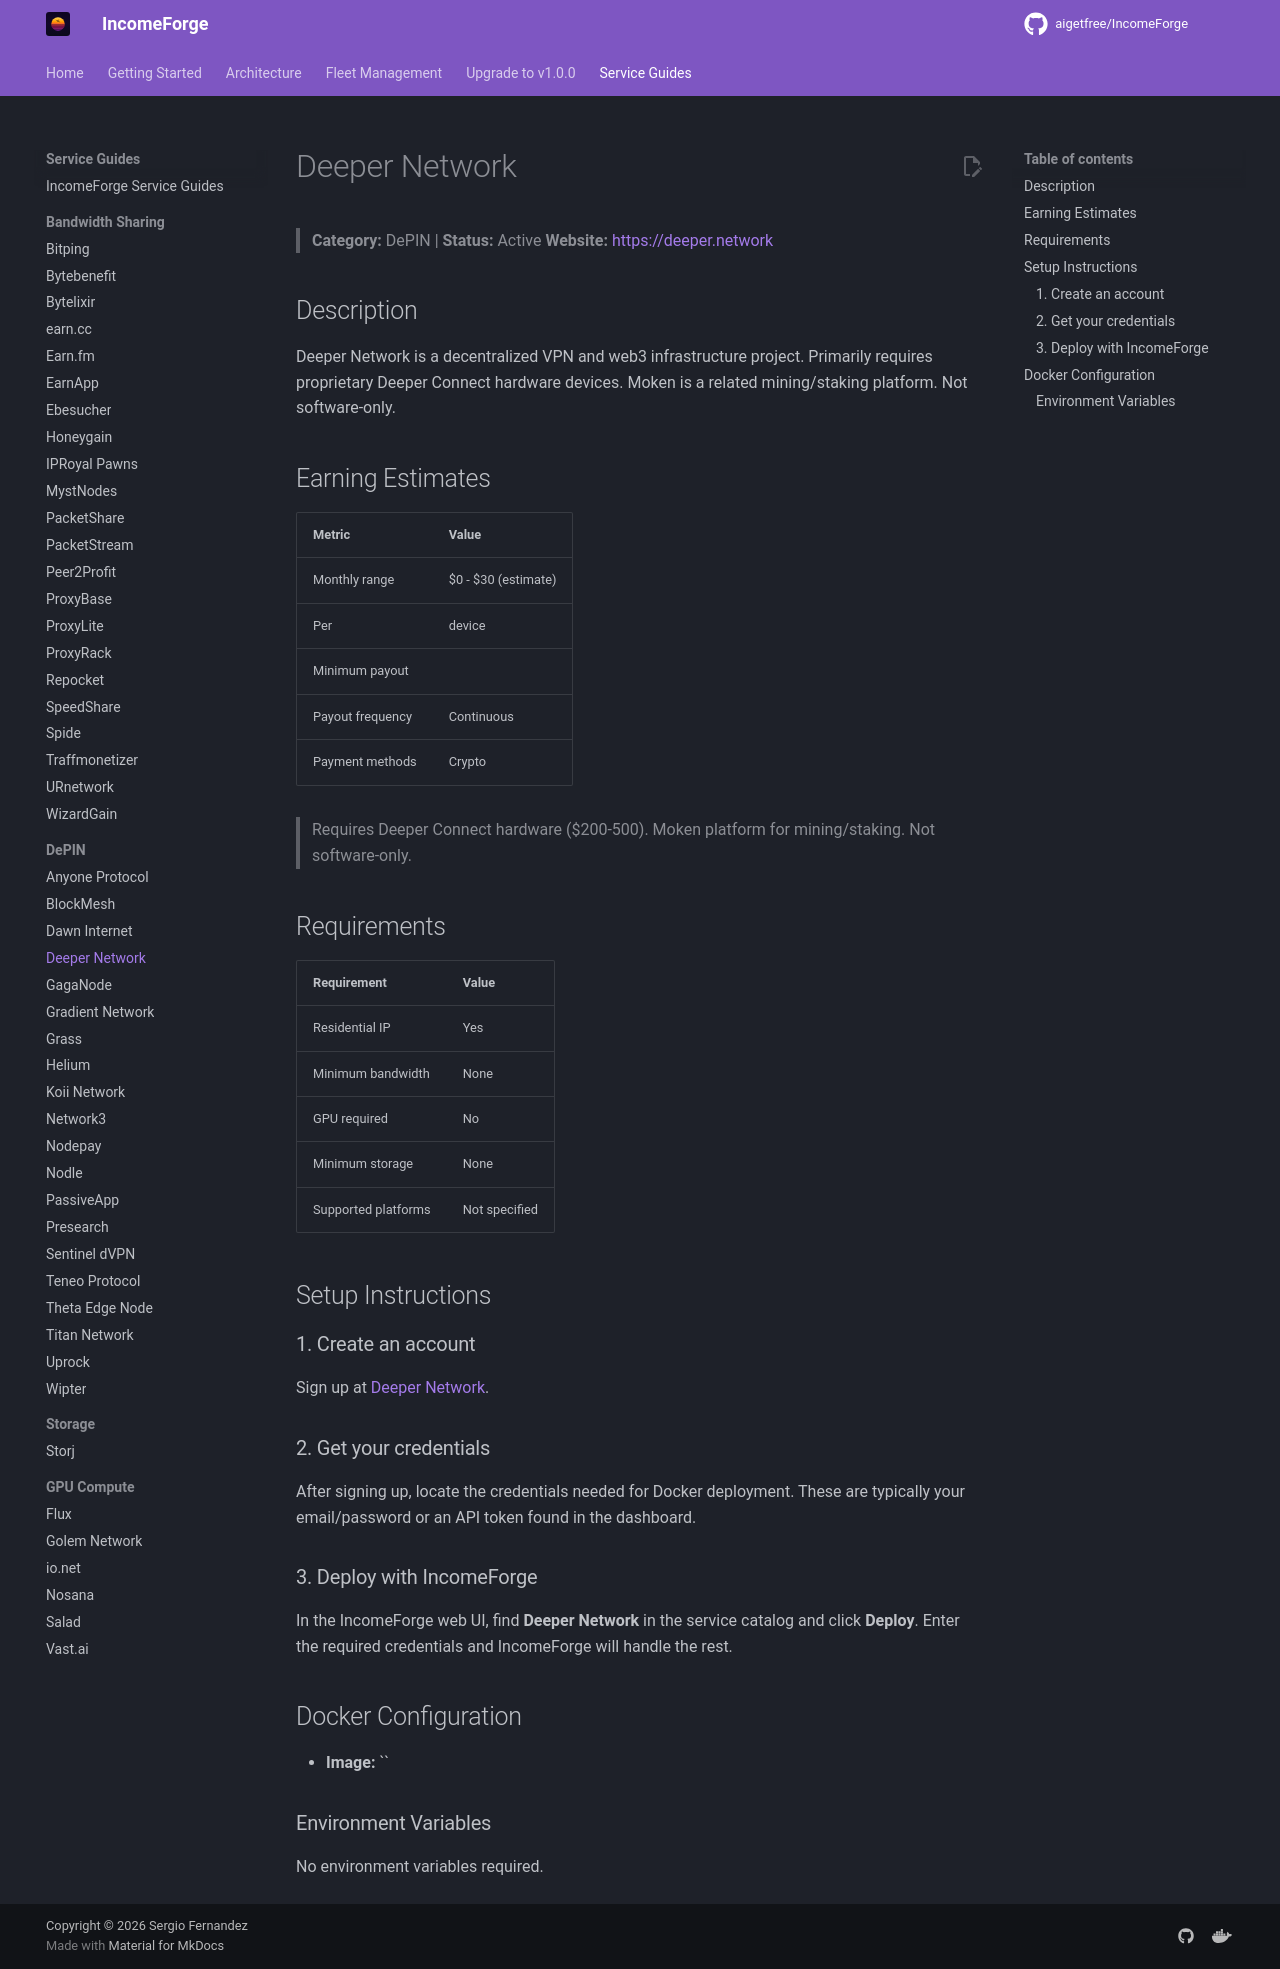

repository: NullTarder/IncomeForge · page: guides/deeper-network/index.html · generator: mkdocs

# Deeper Network

> **Category:** DePIN | **Status:** Active
> **Website:** [https://deeper.network](https://deeper.network)

## Description

Deeper Network is a decentralized VPN and web3 infrastructure project. Primarily requires proprietary Deeper Connect hardware devices. Moken is a related mining/staking platform. Not software-only.

## Earning Estimates

| Metric | Value |
|--------|-------|
| Monthly range | $0 - $30 (estimate) |
| Per | device |
| Minimum payout |  |
| Payout frequency | Continuous |
| Payment methods | Crypto |

> Requires Deeper Connect hardware ($200-500). Moken platform for mining/staking. Not software-only.

## Requirements

| Requirement | Value |
|-------------|-------|
| Residential IP | Yes |
| Minimum bandwidth | None |
| GPU required | No |
| Minimum storage | None |
| Supported platforms | Not specified |

## Setup Instructions

### 1. Create an account

Sign up at [Deeper Network](https://deeper.network).

### 2. Get your credentials

After signing up, locate the credentials needed for Docker deployment. These are typically your email/password or an API token found in the dashboard.

### 3. Deploy with IncomeForge

In the IncomeForge web UI, find **Deeper Network** in the service catalog and click **Deploy**. Enter the required credentials and IncomeForge will handle the rest.

## Docker Configuration

- **Image:** ``

### Environment Variables

No environment variables required.
